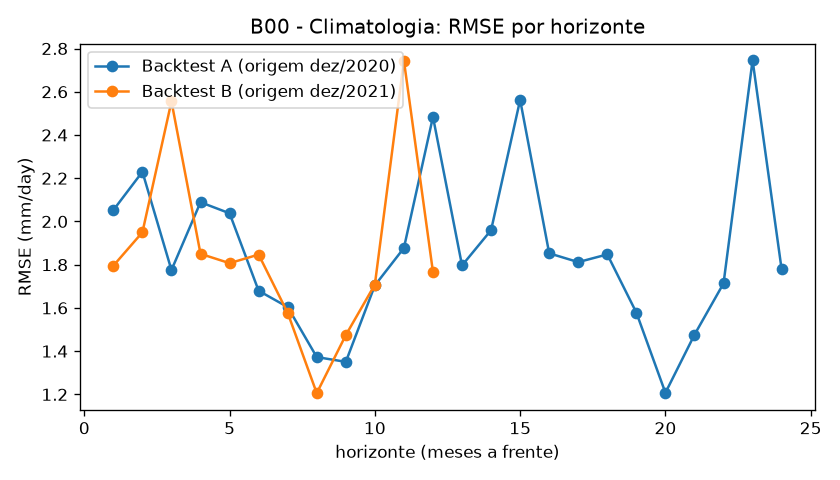

Data behind this chart, as committed beside it:
backtest, horizonte, rmse
A, 1, 2.052
A, 2, 2.23
A, 3, 1.775
A, 4, 2.089
A, 5, 2.038
A, 6, 1.679
A, 7, 1.604
A, 8, 1.373
A, 9, 1.35
A, 10, 1.704
A, 11, 1.877
A, 12, 2.484
A, 13, 1.796
A, 14, 1.96
A, 15, 2.562
A, 16, 1.853
A, 17, 1.812
A, 18, 1.848
A, 19, 1.578
A, 20, 1.207
A, 21, 1.476
A, 22, 1.713
A, 23, 2.746
A, 24, 1.778
B, 1, 1.795
B, 2, 1.95
B, 3, 2.555
B, 4, 1.85
B, 5, 1.807
B, 6, 1.847
B, 7, 1.577
B, 8, 1.206
B, 9, 1.474
B, 10, 1.708
B, 11, 2.744
B, 12, 1.766
